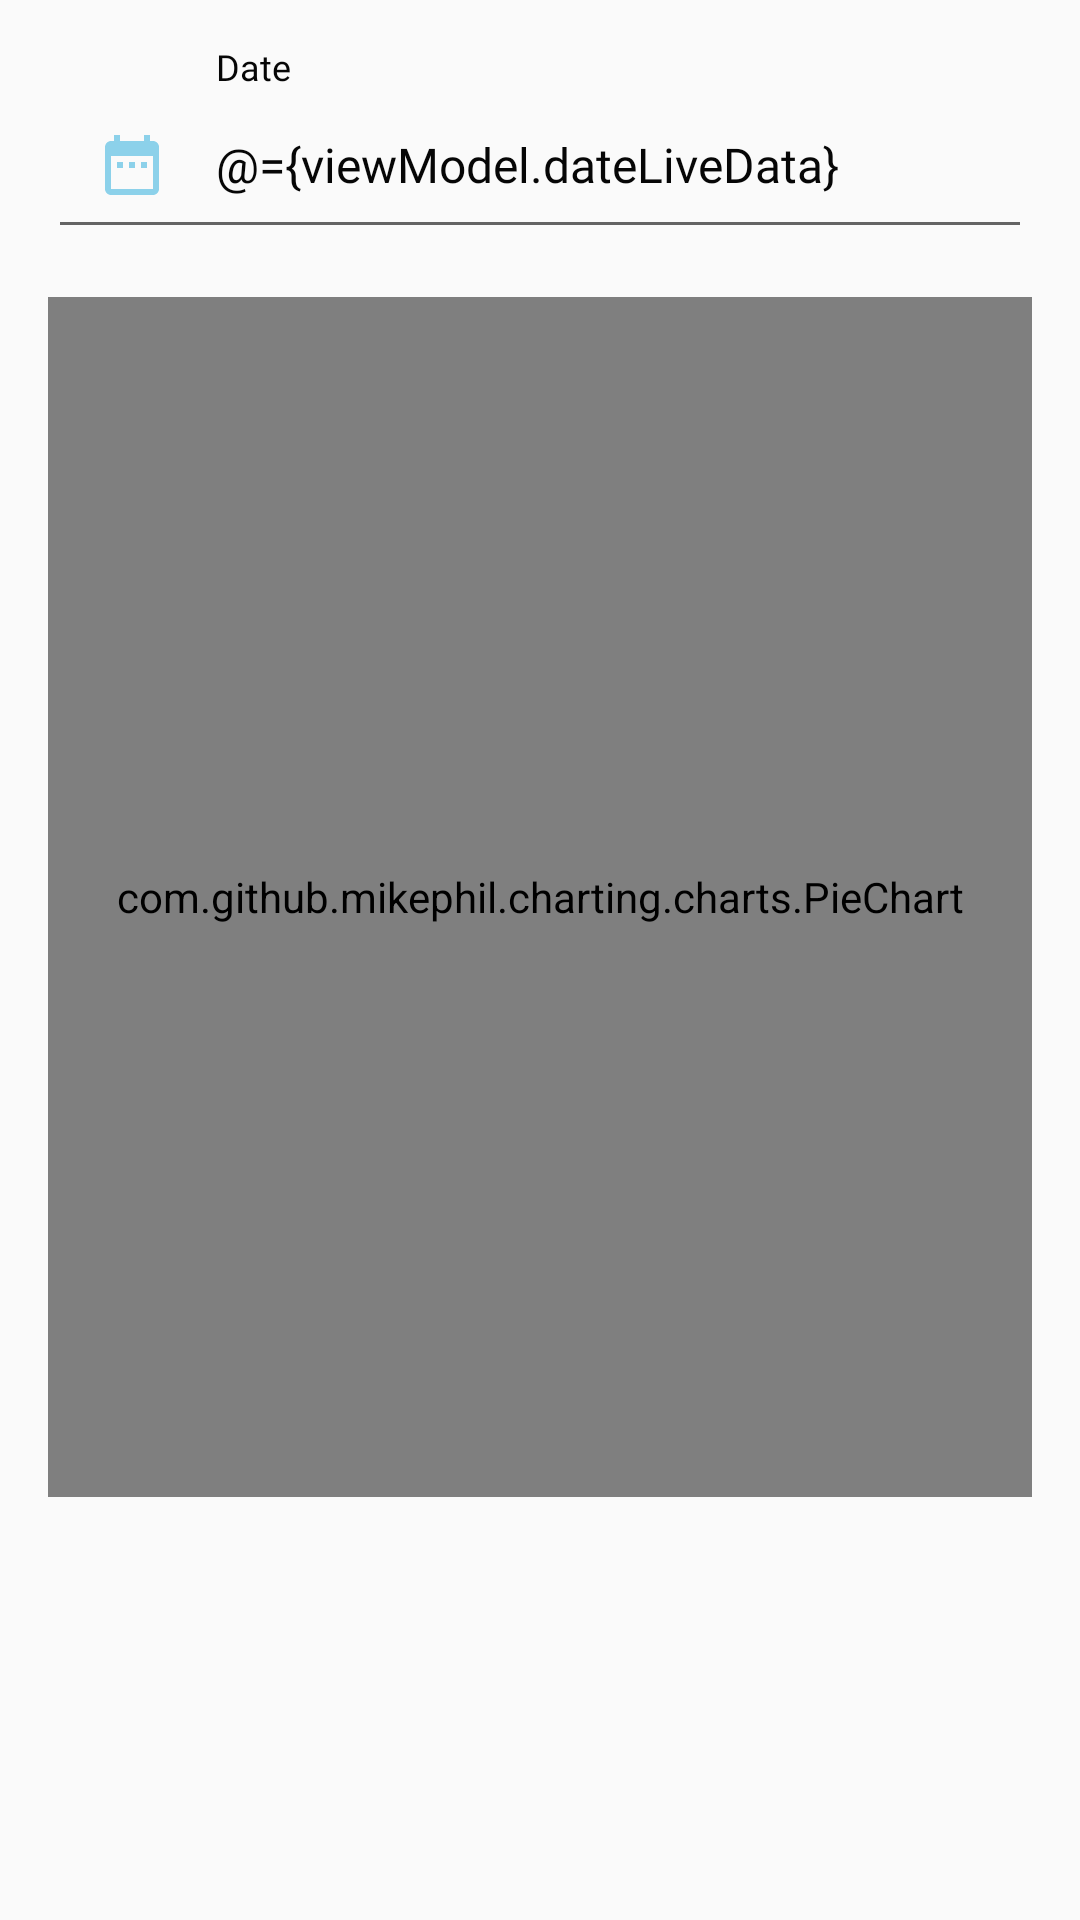

Layout XML and referenced resources for this Android screen:
<!-- AndroidManifest.xml: application theme AppTheme -->
<!-- res/layout/fragment_stats_by_date.xml -->
<?xml version="1.0" encoding="utf-8"?>
<layout xmlns:android="http://schemas.android.com/apk/res/android"
    xmlns:app="http://schemas.android.com/apk/res-auto"
    xmlns:tools="http://schemas.android.com/tools">

    <data>

        <variable
            name="viewModel"
            type="com.example.budgetapp.viewmodels.StatsViewModel" />
    </data>

    <androidx.constraintlayout.widget.ConstraintLayout
        android:layout_width="match_parent"
        android:layout_height="match_parent"
        tools:context=".ui.fragments.StatsByDateFragment">

        <com.google.android.material.textfield.TextInputLayout
            android:id="@+id/tilDate"
            style="@style/InputTil"
            android:layout_margin="16dp"
            app:hintAnimationEnabled="true"
            app:hintEnabled="true"
            app:layout_constraintEnd_toEndOf="parent"
            app:layout_constraintStart_toStartOf="parent"
            app:layout_constraintTop_toTopOf="parent">

            <com.google.android.material.textfield.TextInputEditText
                android:id="@+id/etDate"
                style="@style/InputEditText"
                android:drawableStart="@drawable/ic_date_range_24"
                android:drawablePadding="16dp"
                android:focusable="false"
                android:hint="@string/date"
                android:text="@={viewModel.dateLiveData}" />
        </com.google.android.material.textfield.TextInputLayout>

        <com.github.mikephil.charting.charts.PieChart
            android:id="@+id/pcStatsByDate"
            android:layout_width="match_parent"
            android:layout_height="400dp"
            android:layout_margin="16dp"
            app:layout_constraintEnd_toEndOf="parent"
            app:layout_constraintStart_toStartOf="parent"
            app:layout_constraintTop_toBottomOf="@+id/tilDate" />

    </androidx.constraintlayout.widget.ConstraintLayout>
</layout>
<!-- resources referenced by this layout -->
<resources>
  <!-- drawable ic_date_range_24 (drawable) -->
  <vector xmlns:android="http://schemas.android.com/apk/res/android"
      android:width="24dp"
      android:height="24dp"
      android:viewportWidth="24"
      android:viewportHeight="24"
      android:tint="@color/colorPrimaryLight">
    <path
        android:fillColor="@android:color/white"
        android:pathData="M9,11L7,11v2h2v-2zM13,11h-2v2h2v-2zM17,11h-2v2h2v-2zM19,4h-1L18,2h-2v2L8,4L8,2L6,2v2L5,4c-1.11,0 -1.99,0.9 -1.99,2L3,20c0,1.1 0.89,2 2,2h14c1.1,0 2,-0.9 2,-2L21,6c0,-1.1 -0.9,-2 -2,-2zM19,20L5,20L5,9h14v11z"/>
  </vector>
  <string name="date">Date</string>
  <style name="InputEditText" parent="@android:style/TextAppearance">
          <item name="android:layout_width">match_parent</item>
          <item name="android:layout_height">wrap_content</item>
          <item name="android:textSize">16sp</item>
          <item name="android:textColor">@color/colorTextBlack</item>
          <item name="android:textColorHint">@color/colorTextGray</item>
          <item name="android:padding">@dimen/size16</item>
          <item name="android:paddingStart">@dimen/size8</item>
          <item name="android:lines">1</item>
          <item name="android:maxLines">1</item>
          <item name="android:fontFamily">@font/muli_bold</item>
          <item name="android:colorControlNormal">@color/colorPrimary</item>
          <item name="android:colorControlActivated">@color/colorPrimary</item>
          <item name="android:colorControlHighlight">@color/colorPrimary</item>
      </style>
  <style name="InputTil" parent="@android:style/TextAppearance">
          <item name="android:layout_width">match_parent</item>
          <item name="android:layout_height">wrap_content</item>
          <item name="android:textColorHint">@color/colorTextBlack</item>
          <item name="android:layout_marginTop">@dimen/size8</item>
          <item name="android:fontFamily">@font/muli_bold</item>
          <item name="android:colorControlNormal">@color/colorPrimary</item>
          <item name="android:colorControlActivated">@color/colorPrimary</item>
          <item name="android:colorControlHighlight">@color/colorPrimary</item>
      </style>
  <style name="AppTheme" parent="Theme.AppCompat.Light.DarkActionBar">
          
          <item name="colorPrimary">@color/colorPrimary</item>
          <item name="colorPrimaryDark">@color/colorPrimaryDark</item>
          <item name="colorAccent">@color/colorPrimary</item>
          <item name="windowActionBar">false</item>
          <item name="windowNoTitle">true</item>
      </style>
  <color name="colorPrimaryLight">#70009dd7</color>
  <color name="colorTextBlack">#060606</color>
  <color name="colorTextGray">#686868</color>
  <dimen name="size16">16dp</dimen>
  <dimen name="size8">8dp</dimen>
  <color name="colorPrimary">#009dd7</color>
  <color name="colorPrimaryDark">#3700B3</color>
</resources>
